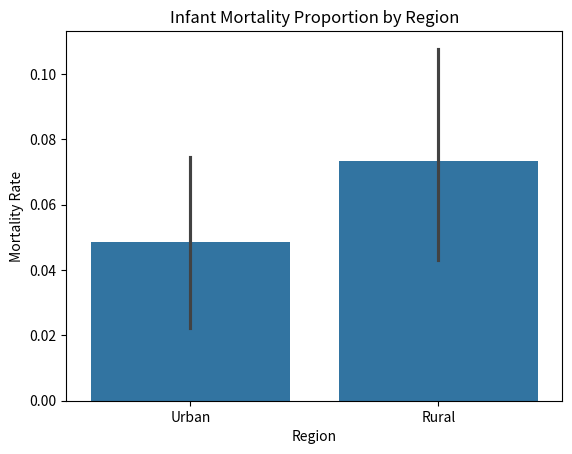
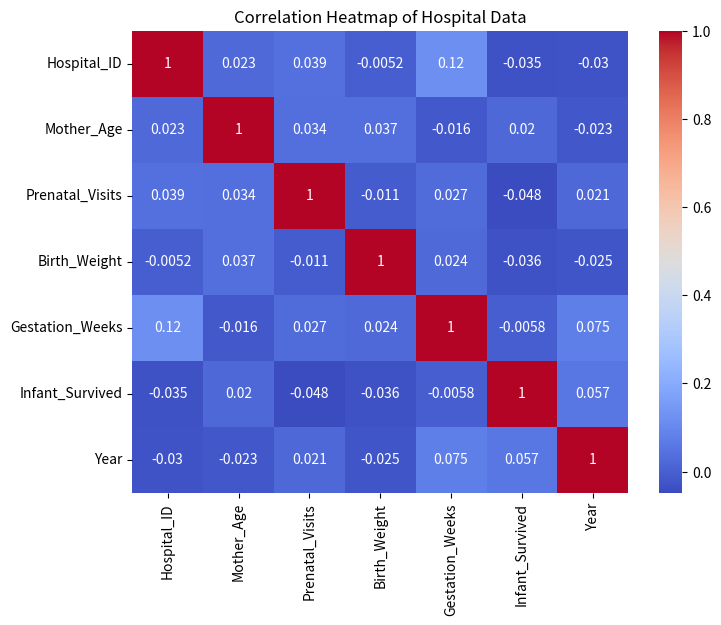

The script that saved these images, in order:
import pandas as pd
import numpy as np
import seaborn as sns
import matplotlib.pyplot as plt

# --- Simulated hospital dataset ---
np.random.seed(42)
n = 500

data = pd.DataFrame({
    "Hospital_ID": np.random.randint(1, 11, n),
    "Region": np.random.choice(["Urban", "Rural"], n),
    "Mother_Age": np.random.randint(16, 45, n),
    "Prenatal_Visits": np.random.randint(0, 10, n),
    "Birth_Weight": np.random.normal(3100, 500, n).astype(int),
    "Gestation_Weeks": np.random.randint(28, 41, n),
    "Delivery_Type": np.random.choice(["Normal", "C-section"], n),
    "Infant_Survived": np.random.choice([0, 1], n, p=[0.05, 0.95]),
    "Year": np.random.choice([2021, 2022, 2023, 2024], n)
})

# --- Calculate Infant Mortality Rate per Hospital ---
imr = (
    data.groupby("Hospital_ID")["Infant_Survived"]
    .apply(lambda x: (1 - x.mean()) * 1000)
    .reset_index(name="Infant_Mortality_Rate")
)

print("\nInfant Mortality Rate per Hospital (per 1,000 births):\n")
print(imr.head())

# --- Visualize regional differences ---
sns.barplot(x="Region", y="Infant_Survived", data=data, estimator=lambda x: 1 - np.mean(x))
plt.title("Infant Mortality Proportion by Region")
plt.ylabel("Mortality Rate")
plt.show()

# --- Correlation heatmap for numerical features ---
plt.figure(figsize=(8,6))
sns.heatmap(data.corr(numeric_only=True), annot=True, cmap="coolwarm")
plt.title("Correlation Heatmap of Hospital Data")
plt.show()

# --- Insights ---
print("\nAverage Infant Mortality Rate (per 1,000 births):", round((1 - data['Infant_Survived'].mean()) * 1000, 2))
